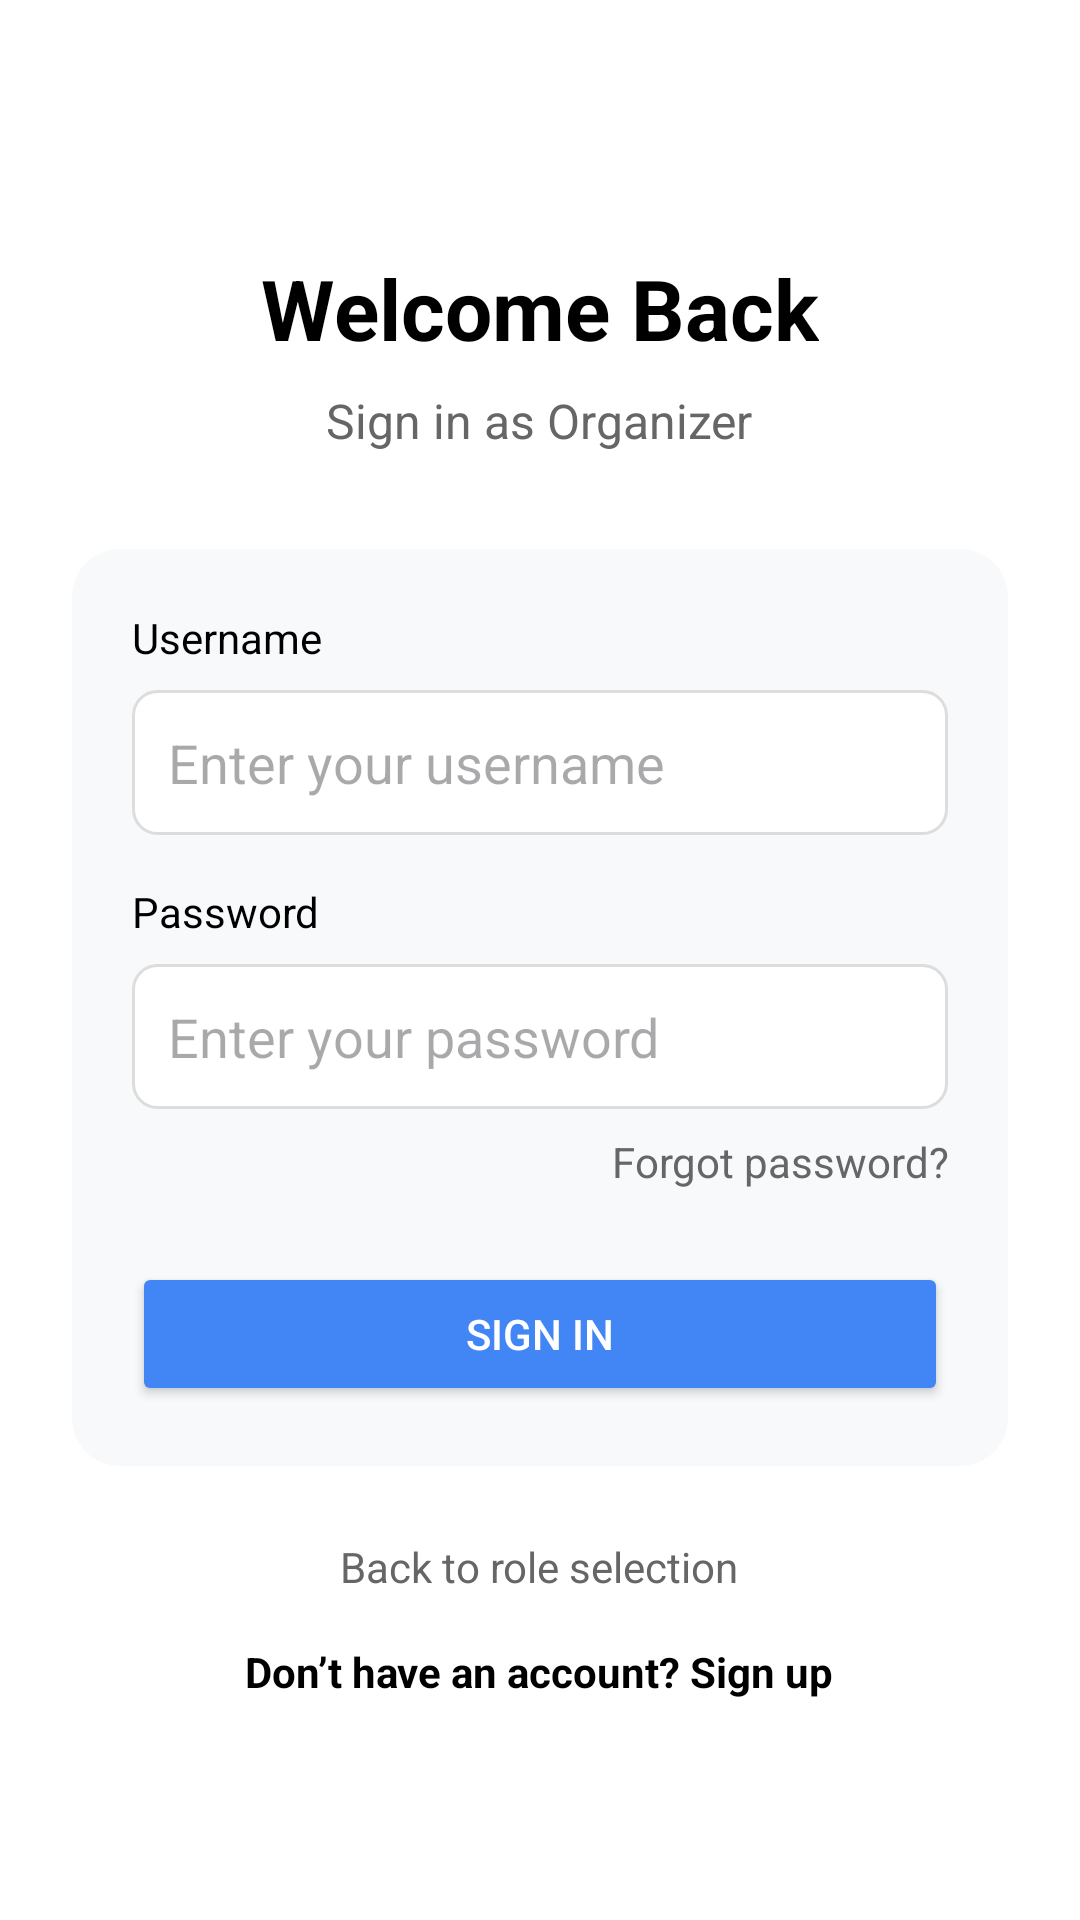

Produce the Android XML layout that renders to this screen, including the resource entries it uses.
<!-- AndroidManifest.xml: activity theme Theme.KonohaEvents -->
<!-- res/layout/activity_login.xml -->
<?xml version="1.0" encoding="utf-8"?>
<ScrollView xmlns:android="http://schemas.android.com/apk/res/android"
    xmlns:tools="http://schemas.android.com/tools"
    android:layout_width="match_parent"
    android:layout_height="match_parent"
    android:fillViewport="true"
    android:background="#FFFFFF"
    tools:context=".LoginActivity">

    <LinearLayout
        android:orientation="vertical"
        android:gravity="center_horizontal"
        android:padding="24dp"
        android:layout_width="match_parent"
        android:layout_height="wrap_content">

        
        <TextView
            android:id="@+id/loginTitle"
            android:text="Welcome Back"
            android:textSize="28sp"
            android:textStyle="bold"
            android:textColor="#000000"
            android:layout_marginTop="60dp"
            android:layout_marginBottom="8dp"
            android:layout_width="wrap_content"
            android:layout_height="wrap_content" />

        
        <TextView
            android:id="@+id/loginSubtitle"
            android:text="Sign in as Organizer"
            android:textSize="16sp"
            android:textColor="#666666"
            android:layout_marginBottom="32dp"
            android:layout_width="wrap_content"
            android:layout_height="wrap_content" />

        
        <LinearLayout
            android:orientation="vertical"
            android:padding="20dp"
            android:background="@drawable/login_box_background"
            android:layout_width="match_parent"
            android:layout_height="wrap_content">

            
            <TextView
                android:text="Username"
                android:textColor="#000000"
                android:textSize="14sp"
                android:layout_marginBottom="8dp"
                android:layout_width="wrap_content"
                android:layout_height="wrap_content" />

            <EditText
                android:id="@+id/usernameInput"
                android:hint="Enter your username"
                android:background="@drawable/rounded_input_background"
                android:padding="12dp"
                android:layout_width="match_parent"
                android:layout_height="wrap_content"
                android:inputType="textPersonName"
                android:drawableStart="@drawable/ic_person"
                android:drawablePadding="10dp" />

            
            <TextView
                android:text="Password"
                android:textColor="#000000"
                android:textSize="14sp"
                android:layout_marginTop="16dp"
                android:layout_marginBottom="8dp"
                android:layout_width="wrap_content"
                android:layout_height="wrap_content" />

            <EditText
                android:id="@+id/passwordInput"
                android:hint="Enter your password"
                android:background="@drawable/rounded_input_background"
                android:padding="12dp"
                android:layout_width="match_parent"
                android:layout_height="wrap_content"
                android:inputType="textPassword"
                android:drawableEnd="@drawable/ic_visibility"
                android:drawablePadding="10dp" />

            
            <TextView
                android:text="Forgot password?"
                android:textColor="#666666"
                android:textSize="14sp"
                android:gravity="end"
                android:layout_marginTop="8dp"
                android:layout_width="match_parent"
                android:layout_height="wrap_content" />

            
            <Button
                android:id="@+id/signInButton"
                android:text="Sign In"
                android:backgroundTint="#4285F4"
                android:textColor="#FFFFFF"
                android:layout_marginTop="24dp"
                android:layout_width="match_parent"
                android:layout_height="wrap_content" />
        </LinearLayout>

        
        <TextView
            android:id="@+id/backToRole"
            android:text="Back to role selection"
            android:textColor="#666666"
            android:textSize="14sp"
            android:layout_marginTop="24dp"
            android:layout_width="wrap_content"
            android:layout_height="wrap_content" />

        
        <TextView
            android:id="@+id/signUpLink"
            android:text="Don’t have an account? Sign up"
            android:textColor="#000000"
            android:textStyle="bold"
            android:textSize="14sp"
            android:layout_marginTop="16dp"
            android:layout_width="wrap_content"
            android:layout_height="wrap_content" />
    </LinearLayout>
</ScrollView>
<!-- resources referenced by this layout -->
<resources>
  <!-- drawable login_box_background (drawable) -->
  <shape xmlns:android="http://schemas.android.com/apk/res/android"
      android:shape="rectangle">
      <solid android:color="#F8F9FA" />
      <corners android:radius="16dp" />
      <padding android:left="16dp" android:top="16dp" android:right="16dp" android:bottom="16dp" />
  </shape>
  <!-- drawable rounded_input_background (drawable) -->
  <shape xmlns:android="http://schemas.android.com/apk/res/android"
      android:shape="rectangle">
      <solid android:color="#FFFFFF" />
      <corners android:radius="8dp" />
      <stroke android:width="1dp" android:color="#DDDDDD" />
  </shape>
  <style name="Theme.KonohaEvents" parent="Base.Theme.KonohaEvents" />
  <style name="Base.Theme.KonohaEvents" parent="Theme.Material3.DayNight.NoActionBar">
          
          
      </style>
</resources>
